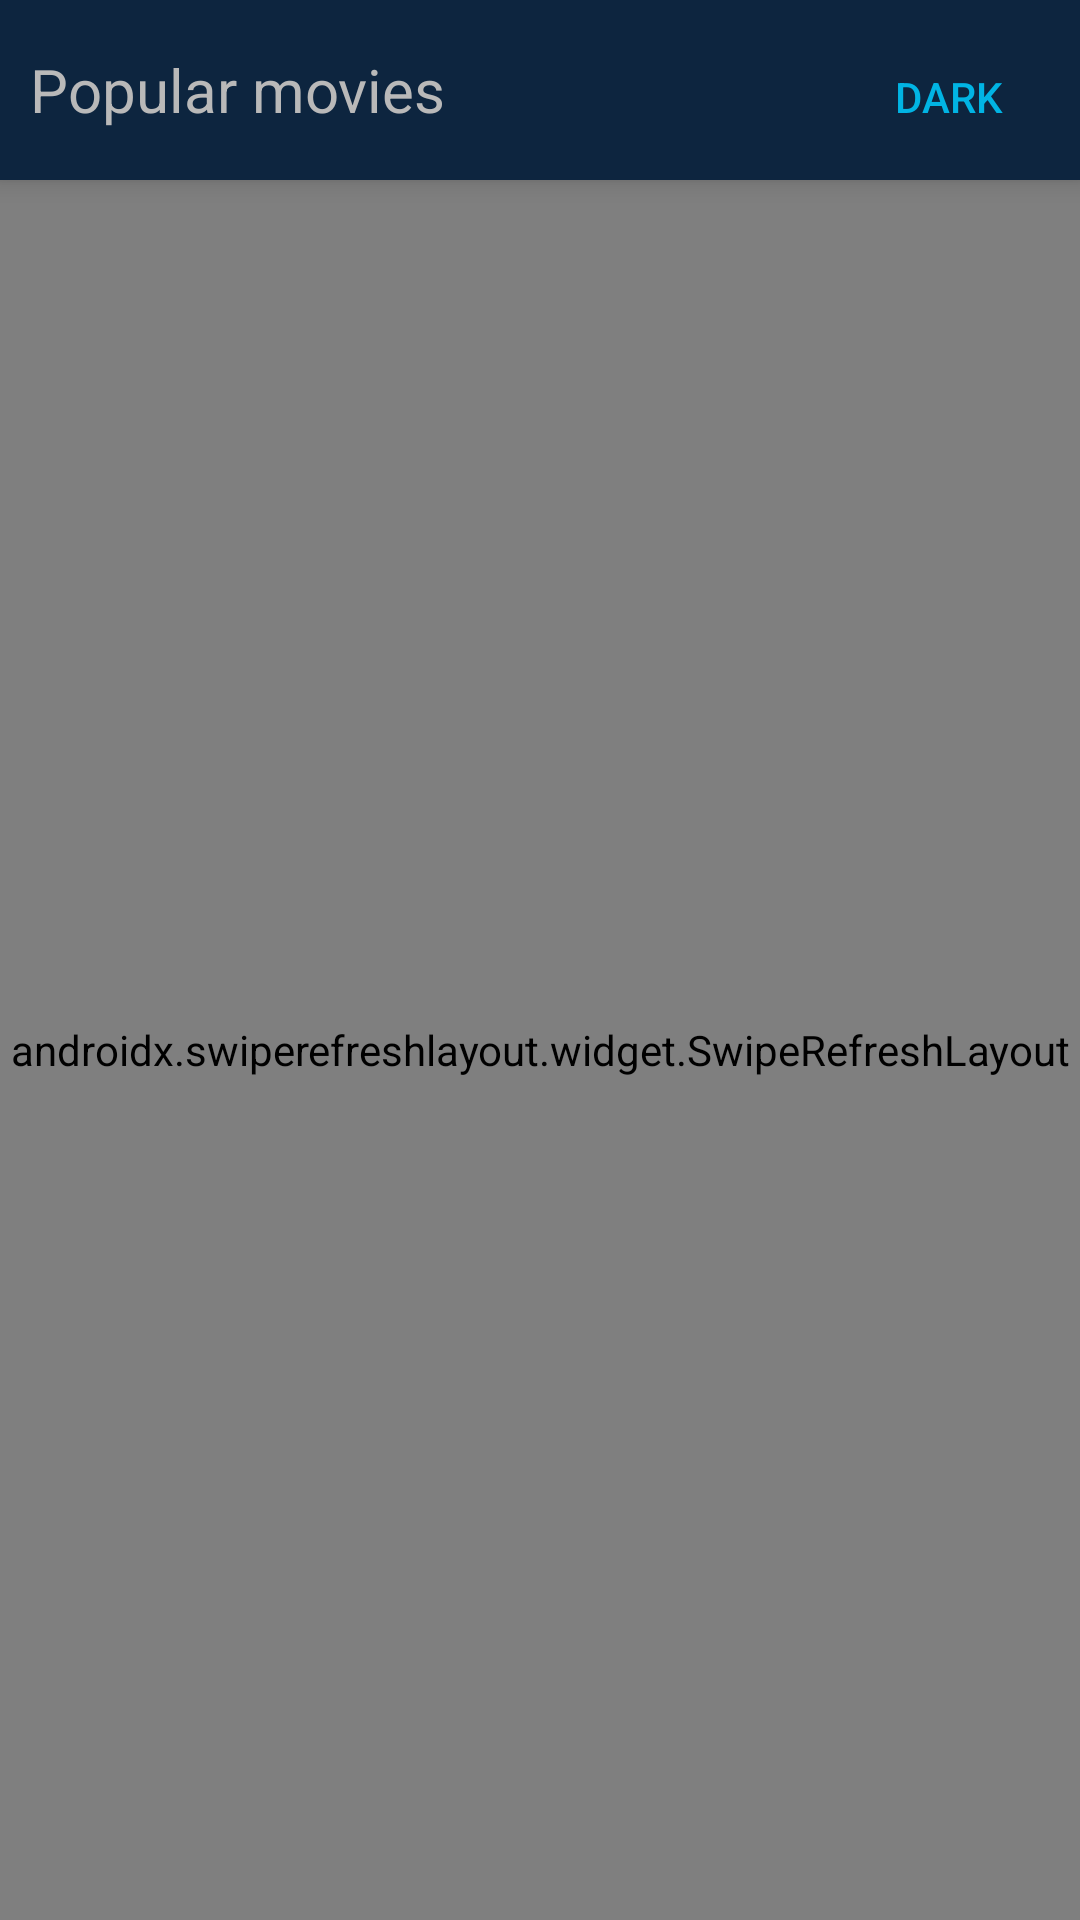

Android layout source for this screen:
<!-- AndroidManifest.xml: application theme AppThemeSplash -->
<!-- res/layout/fragment_dashboard.xml -->
<?xml version="1.0" encoding="utf-8"?>
<LinearLayout xmlns:android="http://schemas.android.com/apk/res/android"
    xmlns:app="http://schemas.android.com/apk/res-auto"
    xmlns:tools="http://schemas.android.com/tools"
    android:layout_width="match_parent"
    android:layout_height="match_parent"
    android:orientation="vertical">

    <LinearLayout
        android:id="@+id/llAction"
        android:layout_width="match_parent"
        android:layout_height="60dp"
        android:background="@color/colorPrimary"
        android:elevation="5dp"
        android:orientation="horizontal">

        <androidx.appcompat.widget.AppCompatTextView
            android:layout_width="wrap_content"
            android:layout_height="match_parent"
            android:layout_marginStart="@dimen/default_margin"
            android:gravity="center_vertical"
            android:text="@string/popular_movies"
            android:textColor="@color/colorTextWhite"
            android:textSize="20sp" />

        <Space
            android:layout_width="0dp"
            android:layout_height="match_parent"
            android:layout_weight="1" />

        <ToggleButton
            android:id="@+id/toggleButton"
            style="@style/ThemeToggleButton"
            android:layout_width="wrap_content"
            android:layout_height="wrap_content"
            android:textColor="@color/colorAccent"
            android:textOff="@string/dark"
            android:textOn="@string/light" />

    </LinearLayout>

    <androidx.swiperefreshlayout.widget.SwipeRefreshLayout
        android:id="@+id/swipeToRefresh"
        android:layout_width="match_parent"
        android:layout_height="0dp"
        android:layout_weight="1">

        <androidx.recyclerview.widget.RecyclerView
            android:id="@+id/rvItems"
            android:layout_width="match_parent"
            android:layout_height="match_parent"
            android:background="?themeBackgroundMain"
            android:nestedScrollingEnabled="false"
            tools:itemCount="3" />
    </androidx.swiperefreshlayout.widget.SwipeRefreshLayout>
</LinearLayout>
<!-- resources referenced by this layout -->
<resources>
  <color name="colorAccent">#01b4e4</color>
  <color name="colorPrimary">#0d253f</color>
  <color name="colorTextWhite">#B9B9B9</color>
  <dimen name="default_margin">10dp</dimen>
  <string name="dark">Dark</string>
  <string name="light">Light</string>
  <string name="popular_movies">Popular movies</string>
  <style name="ThemeToggleButton" parent="Widget.AppCompat.Button.Borderless">
  
      </style>
  <style name="AppThemeSplash" parent="AppThemeLight">
          <item name="android:windowBackground">@drawable/fg_splash</item>
      </style>
  <style name="AppThemeLight" parent="Theme.AppCompat.Light.NoActionBar">
          
          <item name="colorPrimary">@color/colorPrimary</item>
          <item name="colorPrimaryDark">@color/colorPrimaryDark</item>
          <item name="colorAccent">@color/colorAccent</item>
          <item name="android:windowDrawsSystemBarBackgrounds">true</item>
          <item name="android:windowContentTransitions">true</item>
  
          <item name="android:windowContentOverlay">@null</item>
          <item name="android:windowNoTitle">true</item>
          <item name="android:fitsSystemWindows">true</item>
  
          <item name="textBigSingleLine">@style/TextBlackBigSingleLine</item>
          <item name="textSecondarySingleLine">@style/TextSecondarySingleLine</item>
          <item name="themeCardBackground">@color/colorBackgroundLight</item>
          <item name="themeBackgroundMain">@color/colorBackgroundMain</item>
      </style>
  <!-- drawable fg_splash (drawable) -->
  <?xml version="1.0" encoding="utf-8"?>
  <layer-list xmlns:android="http://schemas.android.com/apk/res/android"
      android:opacity="opaque">
      <item android:drawable="@color/colorPrimary"/>
      <item android:gravity="center" android:left="40dp" android:right="40dp">
          <bitmap
              android:gravity="center"
              android:src="@drawable/blue_square" />
  
      </item>
  </layer-list>
  <color name="colorPrimaryDark">#0d253f</color>
  <style name="TextBlackBigSingleLine" parent="TextAppearance.AppCompat">
          <item name="android:textSize">@dimen/text_title</item>
          <item name="android:textColor">@color/colorTextPrimary</item>
          <item name="android:ellipsize">none</item>
          <item name="android:singleLine">true</item>
          <item name="android:scrollHorizontally">false</item>
          <item name="android:includeFontPadding">false</item>
      </style>
  <style name="TextSecondarySingleLine" parent="TextBlackBigSingleLine">
          <item name="android:textColor">@color/colorTextSecondary</item>
          <item name="android:textSize">@dimen/text_secondary</item>
      </style>
  <color name="colorBackgroundLight">#FFFFFF</color>
  <color name="colorBackgroundMain">#EDEDED</color>
  <!-- drawable blue_square: png bitmap (drawable, 7653 bytes) -->
  <dimen name="text_title">20sp</dimen>
  <color name="colorTextPrimary">#000000</color>
  <color name="colorTextSecondary">#1B1B1B</color>
  <dimen name="text_secondary">16sp</dimen>
</resources>
